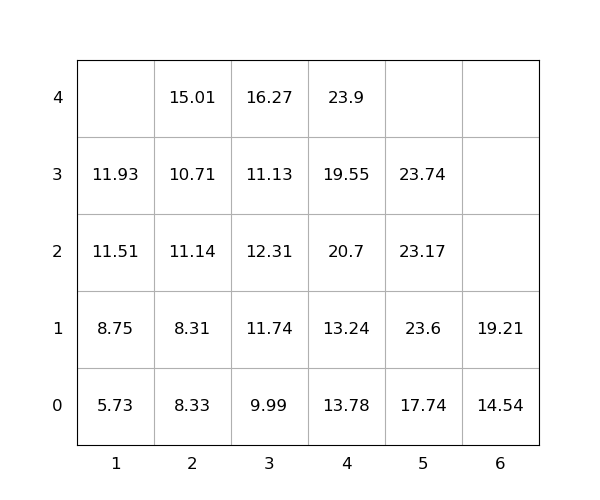

The data file committed next to this chart (first rows):
idx, loc_x, loc_y, loc_z, weight, seq, emerg, reloc, size(ft)
1, 5, 0, 2, 23.17, 1, 0, 1.0, 20
2, 3, 0, 4, 16.27, 2, 0, 1.0, 20
3, 3, 0, 2, 12.31, 3, 0, 1.0, 20
4, 2, 0, 4, 15.01, 4, 0, 1.0, 20
5, 4, 0, 1, 13.24, 5, 0, 1.0, 20
6, 1, 0, 1, 8.75, 6, 0, 0, 20
7, 2, 0, 2, 11.14, 7, 0, 1.0, 20
8, 2, 0, 1, 8.31, 8, 0, 1.0, 20
9, 1, 0, 2, 11.51, 9, 0, 1.0, 20
10, 5, 0, 3, 23.74, 10, 0, 1.0, 20
11, 5, 0, 0, 17.74, 11, 0, 0, 20
12, 1, 0, 3, 11.93, 12, 0, 1.0, 20
13, 3, 0, 1, 11.74, 13, 0, 1.0, 20
14, 3, 0, 0, 9.99, 14, 0, 1.0, 20
15, 2, 0, 0, 8.33, 15, 0, 1.0, 20
16, 6, 0, 0, 14.54, 16, 0, 0, 20
17, 5, 0, 1, 23.6, 17, 0, 1.0, 20
18, 6, 0, 1, 19.21, 18, 0, 0, 20
19, 2, 0, 3, 10.71, 19, 0, 1.0, 20
20, 4, 0, 0, 13.78, 20, 0, 1.0, 20
21, 1, 0, 0, 5.73, 21, 0, 0, 20
22, 3, 0, 3, 11.13, 22, 0, 1.0, 20
23, 4, 0, 4, 23.9, 23, 0, 1.0, 20
24, 4, 0, 3, 19.55, 24, 0, 1.0, 20
25, 4, 0, 2, 20.7, 25, 0, 1.0, 20
